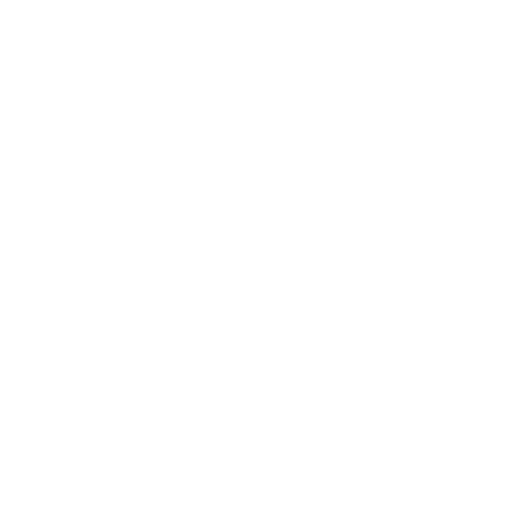
t = 0.00 s
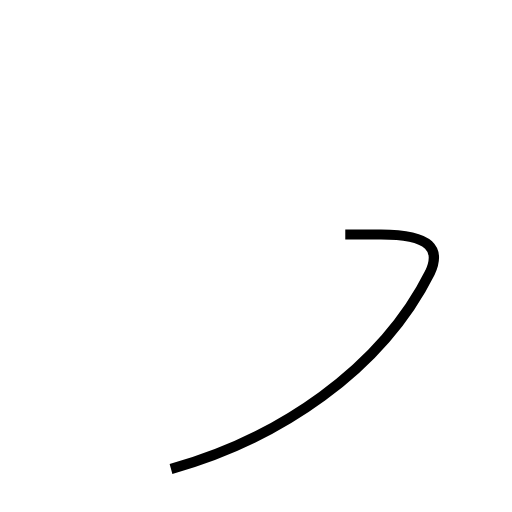
t = 1.32 s
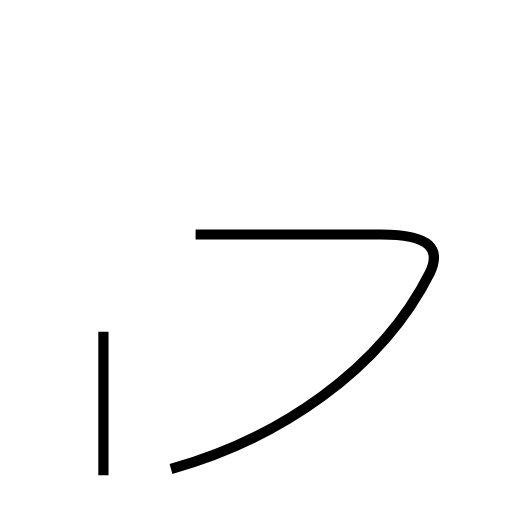
t = 2.18 s
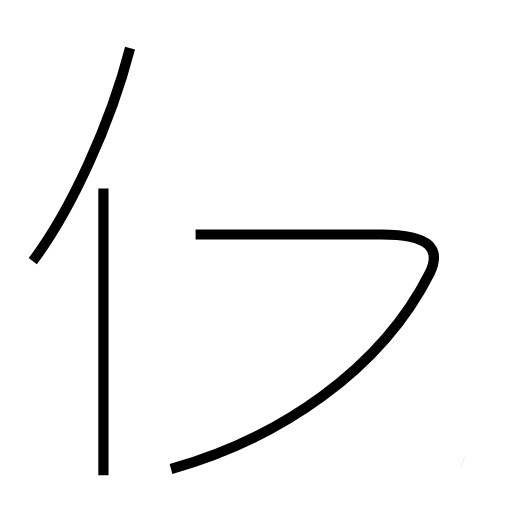
t = 3.29 s
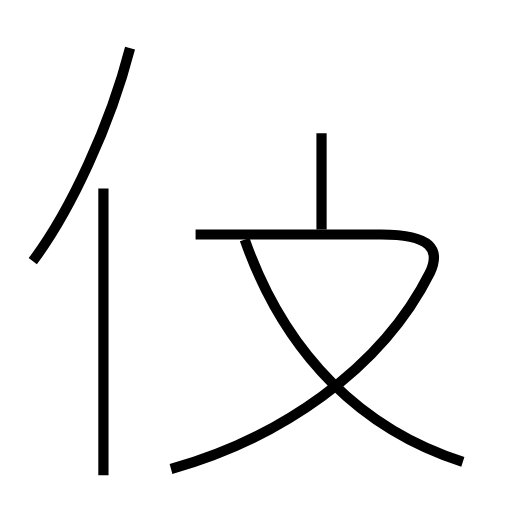
t = 4.51 s
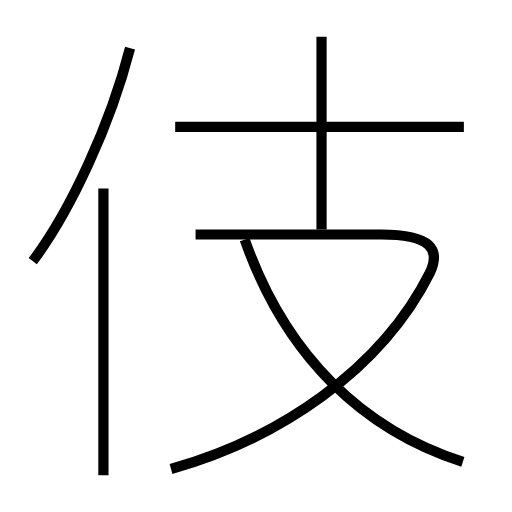
t = 5.64 s

The animated SVG that drew these frames (rendered in a browser with its animation timeline set to each time). Animation: 6 SMIL elements (animate=6); one cycle of 5.64 s.

<?xml version='1.0' encoding='utf-8'?>
<svg viewBox="0.0 -6.0 50.0 50.0" version="1.1" xmlns="http://www.w3.org/2000/svg"><rect x="-1000" y="-1000" width="2000" height="2000" stroke="white" fill="white" /><g style="fill:none;stroke:#000000;stroke-width:1"><path d="M 16.7 1.8 C 27.1 -1.1 37.2 -7.8 42.0 -17.4 C 43.0 -19.6 42.2 -21.1 37.2 -21.1 L 19.1 -21.1 " transform="translate(0.0 38.0)" stroke-dasharray="58.50307314387122" stroke-dashoffset="58.50307314387122"><animate attributeName="stroke-dashoffset" from="58.50307314387122" to="0" dur="1.7550921943161366s" begin="0s" fill="freeze" /></path><path d="M 10.1 2.4 L 10.1 -25.6 " transform="translate(0.0 38.0)" stroke-dasharray="28.0" stroke-dashoffset="28.0"><animate attributeName="stroke-dashoffset" from="28.0" to="0" dur="0.84s" begin="1.7550921943161366s" fill="freeze" /></path><path d="M 3.2 -18.5 C 6.9 -23.4 10.8 -31.9 12.7 -39.3 " transform="translate(0.0 38.0)" stroke-dasharray="22.9901857911741" stroke-dashoffset="22.9901857911741"><animate attributeName="stroke-dashoffset" from="22.9901857911741" to="0" dur="0.6897055737352229s" begin="2.5950921943161367s" fill="freeze" /></path><path d="M 45.2 1.1 C 35.5 -2.0 27.9 -9.2 23.9 -20.6 " transform="translate(0.0 38.0)" stroke-dasharray="31.581914564333402" stroke-dashoffset="31.581914564333402"><animate attributeName="stroke-dashoffset" from="31.581914564333402" to="0" dur="0.9474574369300021s" begin="3.2847977680513596s" fill="freeze" /></path><path d="M 31.4 -21.6 L 31.4 -40.4 " transform="translate(0.0 38.0)" stroke-dasharray="18.799999999999997" stroke-dashoffset="18.799999999999997"><animate attributeName="stroke-dashoffset" from="18.799999999999997" to="0" dur="0.564s" begin="4.232255204981362s" fill="freeze" /></path><path d="M 45.3 -31.6 L 17.1 -31.6" transform="translate(0.0 38.0)" stroke-dasharray="28.199999999999996" stroke-dashoffset="28.199999999999996"><animate attributeName="stroke-dashoffset" from="28.199999999999996" to="0" dur="0.8459999999999999s" begin="4.796255204981362s" fill="freeze" /></path></g></svg>
